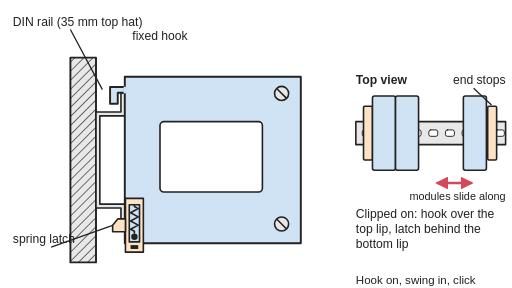
t = 0.00 s
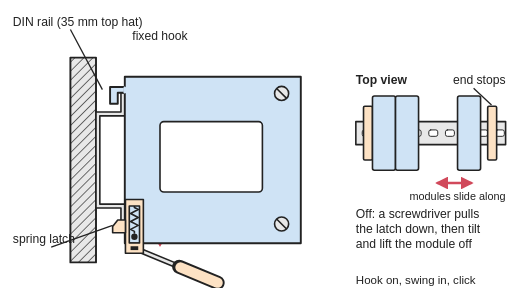
t = 1.33 s
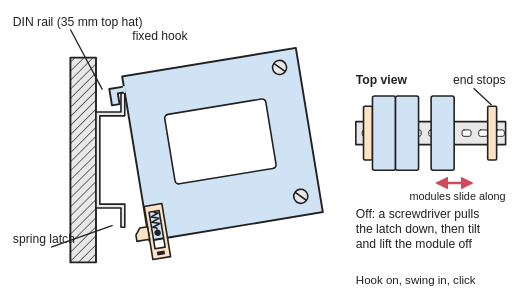
t = 2.67 s
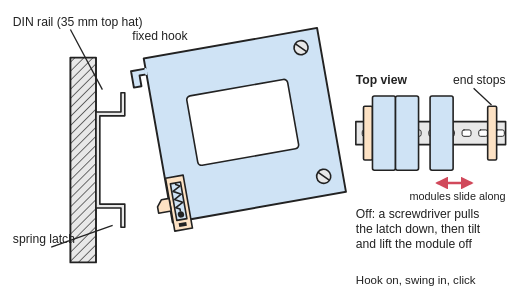
t = 4.00 s
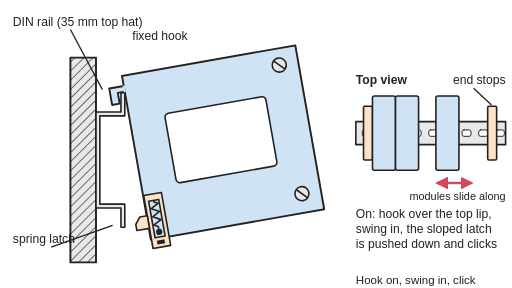
t = 5.33 s
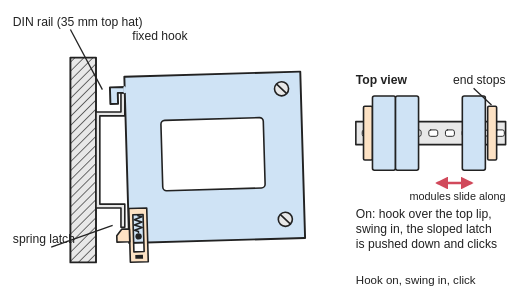
t = 6.67 s

The animated SVG that drew these frames (rendered in a browser with its animation timeline set to each time). Animation: 10 SMIL elements (animate=5,animateTransform=5); one cycle of 8.00 s, repeats indefinitely.

<svg xmlns="http://www.w3.org/2000/svg" viewBox="0 0 800 450" width="800" height="450" role="img">
<title>Side cross-section of a 35 mm top-hat DIN rail on a wall with a module clipped on: a fixed hook on the module hangs over the top lip and a spring latch sits behind the bottom lip; a small top view shows modules side by side on the rail between two end stops; the module is taken off (a screwdriver pulls the latch down, the module tilts and lifts off) and put back on (hook over the top lip, swing in, the sloped latch is pushed down and clicks up behind the lip), while in the top view a module slides along the rail.</title>
<rect width="800" height="450" fill="#ffffff"/>
<defs>
<marker id="ah" viewBox="0 0 10 10" refX="8" refY="5" markerWidth="5" markerHeight="5" orient="auto-start-reverse"><path d="M0,0 L10,5 L0,10 z" fill="#d1495b"/></marker>
<marker id="ak" viewBox="0 0 10 10" refX="8" refY="5" markerWidth="5" markerHeight="5" orient="auto-start-reverse"><path d="M0,0 L10,5 L0,10 z" fill="#222"/></marker>
<pattern id="hatch" width="10" height="10" patternUnits="userSpaceOnUse" patternTransform="rotate(45)"><rect width="10" height="10" fill="#e8e8e8"/><line x1="0" y1="0" x2="0" y2="10" stroke="#222" stroke-width="2"/></pattern>

</defs>
<g stroke-linejoin="round" stroke-linecap="round">
<g transform="translate(0,-20)">
<rect x="110" y="110" width="40" height="320" fill="url(#hatch)" stroke="#222" stroke-width="3"/>
<polygon points="150,195 189,195 189,165 195,165 195,201 156,201 156,339 195,339 195,375 189,375 189,345 150,345" fill="#e8e8e8" stroke="#222" stroke-width="2.5"/>
<g opacity="0"><animate attributeName="opacity" dur="8s" repeatCount="indefinite" keyTimes="0;0.1;0.25;1" values="0;1;0;0" calcMode="discrete"/><g><animateTransform attributeName="transform" type="translate" dur="8s" repeatCount="indefinite" keyTimes="0;0.1;0.16;0.22;0.25;1" values="50 30;50 30;0 0;0 16;0 16;50 30"/><line x1="210" y1="406" x2="292" y2="440" stroke="#222" stroke-width="9"/><line x1="210" y1="406" x2="290" y2="439" stroke="#e8e8e8" stroke-width="4"/><line x1="280" y1="435" x2="340" y2="460" stroke="#222" stroke-width="22"/><line x1="282" y1="436" x2="340" y2="460" stroke="#fde2c4" stroke-width="16"/><path d="M250,370 L250,400" fill="none" stroke="#d1495b" stroke-width="4" marker-end="url(#ah)"/></g></g>
<g><animateTransform attributeName="transform" type="translate" dur="8s" repeatCount="indefinite" keyTimes="0;0.34;0.42;0.48;0.56;0.62;0.68;1" calcMode="spline" keySplines="0.4 0 0.2 1;0.4 0 0.2 1;0.4 0 0.2 1;0.4 0 0.2 1;0.4 0 0.2 1;0.4 0 0.2 1;0.4 0 0.2 1" values="0 0;0 0;0 -28;34 -28;34 -28;0 -28;0 0;0 0"/><g><animateTransform attributeName="transform" type="rotate" dur="8s" repeatCount="indefinite" keyTimes="0;0.24;0.34;0.7;0.86;1" values="0 190 165;0 190 165;-10 190 165;-10 190 165;0 190 165;0 190 165"/>
<path d="M195,140 L470,140 L470,400 L195,400 Z" fill="#cfe3f5" stroke="#222" stroke-width="3"/>
<polygon points="195,156 172,156 172,182 184,182 184,165 195,165" fill="#cfe3f5" stroke="#222" stroke-width="3"/>
<line x1="195" y1="157" x2="195" y2="164" stroke="#cfe3f5" stroke-width="4"/>
<circle cx="440" cy="166" r="11" fill="#e8e8e8" stroke="#222" stroke-width="2.5"/><line x1="433" y1="159" x2="447" y2="173" stroke="#222" stroke-width="2.5"/>
<circle cx="440" cy="370" r="11" fill="#e8e8e8" stroke="#222" stroke-width="2.5"/><line x1="433" y1="363" x2="447" y2="377" stroke="#222" stroke-width="2.5"/>
<rect x="250" y="210" width="160" height="110" rx="6" fill="#fff" stroke="#222" stroke-width="2.5"/>
<circle cx="210" cy="390" r="5" fill="#222"/>
<polyline points="210,340 210,342.6 216,345.9 204,352.3 216,358.8 204,365.2 216,371.7 204,378.1 210,381.4 210,384" fill="none" stroke="#222" stroke-width="2.5"><animate attributeName="points" dur="8s" repeatCount="indefinite" keyTimes="0;0.16;0.22;0.44;0.45;0.764;0.7832;0.86;0.87;1" values="210,340 210,342.6 216,345.9 204,352.3 216,358.8 204,365.2 216,371.7 204,378.1 210,381.4 210,384;210,340 210,342.6 216,345.9 204,352.3 216,358.8 204,365.2 216,371.7 204,378.1 210,381.4 210,384;210,356 210,357.7 216,359.7 204,363.8 216,367.9 204,372.1 216,376.2 204,380.3 210,382.3 210,384;210,356 210,357.7 216,359.7 204,363.8 216,367.9 204,372.1 216,376.2 204,380.3 210,382.3 210,384;210,340 210,342.6 216,345.9 204,352.3 216,358.8 204,365.2 216,371.7 204,378.1 210,381.4 210,384;210,340 210,342.6 216,345.9 204,352.3 216,358.8 204,365.2 216,371.7 204,378.1 210,381.4 210,384;210,356 210,357.7 216,359.7 204,363.8 216,367.9 204,372.1 216,376.2 204,380.3 210,382.3 210,384;210,356 210,357.7 216,359.7 204,363.8 216,367.9 204,372.1 216,376.2 204,380.3 210,382.3 210,384;210,340 210,342.6 216,345.9 204,352.3 216,358.8 204,365.2 216,371.7 204,378.1 210,381.4 210,384;210,340 210,342.6 216,345.9 204,352.3 216,358.8 204,365.2 216,371.7 204,378.1 210,381.4 210,384"/></polyline>
<g><animateTransform attributeName="transform" type="translate" dur="8s" repeatCount="indefinite" keyTimes="0;0.16;0.22;0.44;0.45;0.764;0.7832;0.86;0.87;1" values="0 0;0 0;0 16;0 16;0 0;0 0;0 16;0 16;0 0;0 0"/><path d="M196,330 L224,330 L224,414 L196,414 Z M202,340 L202,398 L218,398 L218,340 Z" fill="#fde2c4" fill-rule="evenodd" stroke="#222" stroke-width="2.5"/><polygon points="196,362 184,362 176,372 176,382 196,382" fill="#fde2c4" stroke="#222" stroke-width="2.5"/><rect x="204" y="403" width="12" height="6" fill="#222"/></g>
</g></g>
</g>
<rect x="556" y="190" width="234" height="36" fill="#e8e8e8" stroke="#222" stroke-width="2.5"/>
<rect x="566" y="203" width="14" height="10" rx="3" fill="#fff" stroke="#222" stroke-width="1.5"/>
<rect x="592" y="203" width="14" height="10" rx="3" fill="#fff" stroke="#222" stroke-width="1.5"/>
<rect x="618" y="203" width="14" height="10" rx="3" fill="#fff" stroke="#222" stroke-width="1.5"/>
<rect x="644" y="203" width="14" height="10" rx="3" fill="#fff" stroke="#222" stroke-width="1.5"/>
<rect x="670" y="203" width="14" height="10" rx="3" fill="#fff" stroke="#222" stroke-width="1.5"/>
<rect x="696" y="203" width="14" height="10" rx="3" fill="#fff" stroke="#222" stroke-width="1.5"/>
<rect x="722" y="203" width="14" height="10" rx="3" fill="#fff" stroke="#222" stroke-width="1.5"/>
<rect x="748" y="203" width="14" height="10" rx="3" fill="#fff" stroke="#222" stroke-width="1.5"/>
<rect x="774" y="203" width="14" height="10" rx="3" fill="#fff" stroke="#222" stroke-width="1.5"/>
<rect x="568" y="166" width="14" height="84" rx="2" fill="#fde2c4" stroke="#222" stroke-width="2.5"/>
<rect x="762" y="166" width="14" height="84" rx="2" fill="#fde2c4" stroke="#222" stroke-width="2.5"/>
<rect x="582" y="150" width="36" height="116" rx="3" fill="#cfe3f5" stroke="#222" stroke-width="2.5"/>
<rect x="618" y="150" width="36" height="116" rx="3" fill="#cfe3f5" stroke="#222" stroke-width="2.5"/>
<g><animateTransform attributeName="transform" type="translate" dur="8s" repeatCount="indefinite" keyTimes="0;0.1;0.4;0.6;0.9;1" calcMode="spline" keySplines="0.4 0 0.2 1;0.4 0 0.2 1;0.4 0 0.2 1;0.4 0 0.2 1;0.4 0 0.2 1" values="0 0;0 0;-52 0;-52 0;0 0;0 0"/><rect x="724" y="150" width="36" height="116" rx="3" fill="#cfe3f5" stroke="#222" stroke-width="2.5"/></g>
<path d="M736,286 L684,286" fill="none" stroke="#d1495b" stroke-width="4" marker-end="url(#ah)" marker-start="url(#ah)"/>
</g>
<g font-family="Arial, Helvetica, sans-serif" font-size="19" fill="#222">
<text x="20" y="40">DIN rail (35 mm top hat)</text><line x1="110" y1="46" x2="160" y2="140" stroke="#222" stroke-width="2"/>
<text x="250" y="62" text-anchor="middle">fixed hook</text>
<text x="20" y="380">spring latch</text><line x1="80" y1="386" x2="176" y2="352" stroke="#222" stroke-width="2"/>
<g font-weight="bold"><text x="556" y="132">Top view</text></g>
<text x="790" y="132" text-anchor="end">end stops</text><line x1="740" y1="138" x2="768" y2="164" stroke="#222" stroke-width="2"/>
<g opacity="0"><animate attributeName="opacity" dur="8s" repeatCount="indefinite" keyTimes="0;0.1;0.54;0.88" values="1;0;0;1" calcMode="discrete"/><text x="556" y="340">Clipped on: hook over the</text><text x="556" y="364">top lip, latch behind the</text><text x="556" y="388">bottom lip</text></g>
<g opacity="0"><animate attributeName="opacity" dur="8s" repeatCount="indefinite" keyTimes="0;0.1;0.54;0.88" values="0;1;0;0" calcMode="discrete"/><text x="556" y="340">Off: a screwdriver pulls</text><text x="556" y="364">the latch down, then tilt</text><text x="556" y="388">and lift the module off</text></g>
<g opacity="0"><animate attributeName="opacity" dur="8s" repeatCount="indefinite" keyTimes="0;0.1;0.54;0.88" values="0;0;1;0" calcMode="discrete"/><text x="556" y="340">On: hook over the top lip,</text><text x="556" y="364">swing in, the sloped latch</text><text x="556" y="388">is pushed down and clicks</text></g>
<text x="790" y="312" text-anchor="end" font-size="17">modules slide along</text>
<text x="556" y="444" font-size="18">Hook on, swing in, click</text>
</g></svg>
